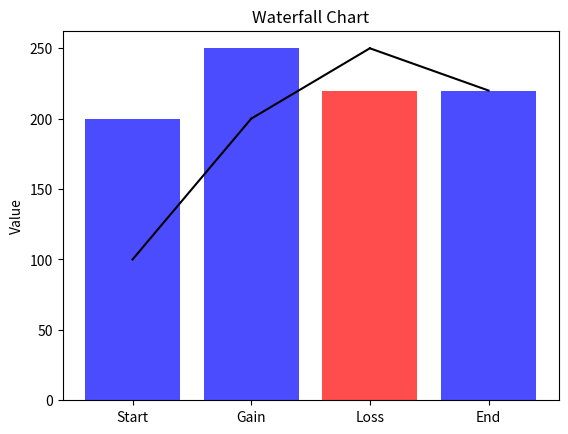

Write Python code to recreate this figure.
import matplotlib.pyplot as plt
import numpy as np

def create_waterfall_chart():
    # Data for the waterfall chart
    labels = ['Start', 'Gain', 'Loss', 'End']
    values = [100, 50, -30, 0]  # Setting the last value to 0 for cumulative calculation

    # Calculate cumulative values
    cumulative_values = np.zeros(len(values) + 1)
    cumulative_values[0] = values[0]  # Starting value
    for i in range(1, len(values) + 1):
        cumulative_values[i] = cumulative_values[i - 1] + values[i - 1]

    # Create bars for the waterfall chart
    colors = ['blue' if val >= 0 else 'red' for val in values]  # Blue for gain, red for loss
    plt.bar(labels, cumulative_values[1:], color=colors, alpha=0.7)
    
    # Adding lines to represent the transitions
    for i in range(len(labels) - 1):
        plt.plot([labels[i], labels[i + 1]], [cumulative_values[i], cumulative_values[i + 1]], color='black')

    # Set titles and labels
    plt.title('Waterfall Chart')
    plt.ylabel('Value')
    
    # Show the plot
    plt.show()

# Run the function
create_waterfall_chart()
